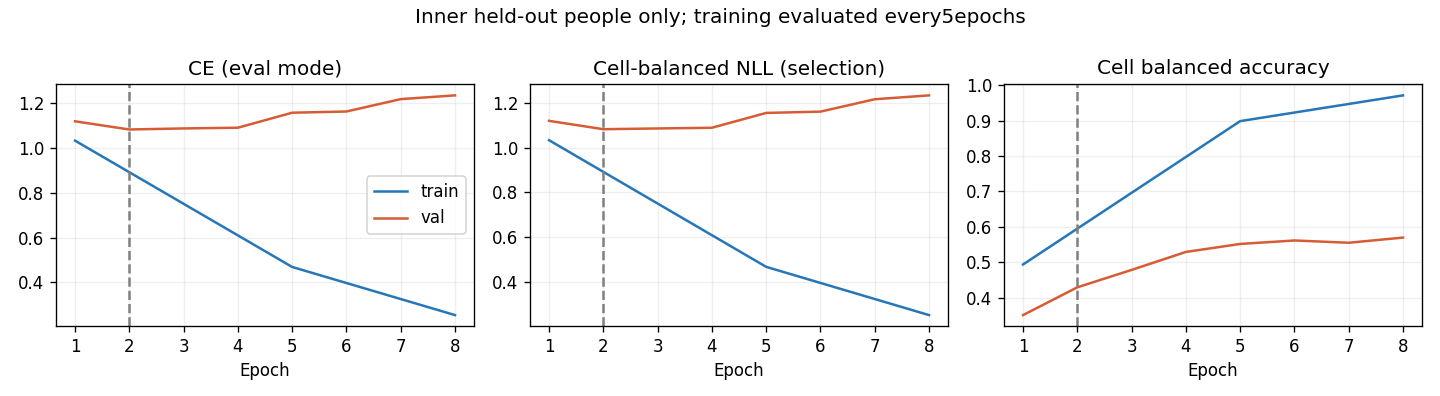

The file beside this chart, header and first rows:
epoch, optimization_ce, train_ce, train_cell_nll, train_cell_ba, val_ce, val_cell_nll, val_cell_ba, raw_val_ce, raw_val_cell_nll, raw_val_cell_ba
1, 1.121, 1.033, 1.033, 0.494, 1.12, 1.119, 0.3511, 1.095, 1.095, 0.3608
2, 0.9686, , , , 1.083, 1.082, 0.4295, 1.099, 1.097, 0.4594
3, 0.835, , , , 1.088, 1.085, 0.4786, 1.076, 1.073, 0.5203
4, 0.6897, , , , 1.091, 1.088, 0.5293, 1.101, 1.099, 0.5371
5, 0.5778, 0.4682, 0.468, 0.8985, 1.158, 1.154, 0.5519, 1.18, 1.176, 0.5662
6, 0.4906, , , , 1.163, 1.16, 0.5617, 1.203, 1.2, 0.5513
7, 0.4225, , , , 1.219, 1.215, 0.5552, 1.281, 1.277, 0.5633
8, 0.3668, 0.2531, 0.253, 0.9711, 1.236, 1.233, 0.5698, 1.269, 1.267, 0.568
